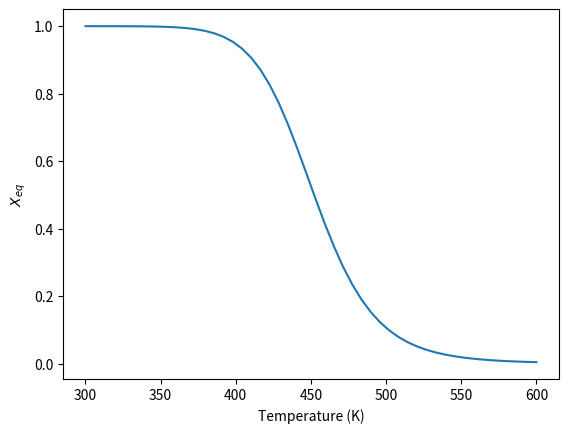

Python code for this plot: (Note: this script raises an exception after producing the figure.)
import numpy as np
import matplotlib.pyplot as plt

Hrx = -20000.0  # cal / mol
R = 1.987
K_298 = 100000.0

T = np.linspace(300, 600)

K = K_298 * np.exp(-Hrx / R * (1.0 / T - 1.0 / 298.0))

Xeq = K / (1.0 + K)

plt.plot(T, Xeq)
plt.xlabel('Temperature (K)')
plt.ylabel('$X_{eq}$')
plt.savefig('images/exo-equil-T.png')

import numpy as np
import matplotlib.pyplot as plt

Hrx = -20000.0     # J / mol
R = 1.987
K_298 = 100000.0

T = np.linspace(300, 600)

K = K_298 * np.exp(-Hrx / R * (1.0 / T - 1.0 / 298.0))

Xeq = K / (1.0 + K)

plt.plot(T, Xeq, label='$X_{eq}$')

Cpa = 50.0

for Tfeed in [300, 400, 500]:
    X = Cpa*(Tfeed - T) / Hrx
    plt.plot(T, X, label='Tfeed = {0} K'.format(Tfeed))

plt.xlabel('Temperature (K)')
plt.ylabel('$X_{eq}$')
plt.legend(loc='best')
plt.ylim([0, 1])
plt.savefig('images/exo-equil-T-EB.png')

import numpy as np
import matplotlib.pyplot as plt

Hrx = -20000.0     # cal / mol
R = 1.987
K_298 = 100000.0

T_ = np.linspace(300, 600)

K_ = K_298 * np.exp(-Hrx / R * (1.0 / T_ - 1.0 / 298.0))
Xeq = K_ / (1.0 + K_)

plt.plot(T_, Xeq, label='$X_{eq}$')

# mole and energy balances
k1 = 3.1e-6      # Rate constant at 360 K  1 / min
T1 = 360.0       # Reference T for the rate constant
E = 15000.0      # Activation energy

V = 600.0        # reactor volume in L

Cao = 2.0        # initial concentration mol / L
Fao = 10.0       # mol / min
Fbo = 0.0

v0 = Fao / Cao

CpA = 50.0       # heat capacity cal / mol / K
CpB = 50.0
dCp = CpB - CpA  # change in heat capacity due to reaction

def objective(Y, Tfeed):
    X, T = Y  # unpack the variables
    Ca = Cao * (1.0 - X)
    Cb = Cao * X

    k = k1 * np.exp(-E / R * (1.0 / T - 1.0 / T1))
    K = K_298 * np.exp(-Hrx / R * (1.0 / T - 1.0 / 298.0))

    r = k * (Ca - Cb / K)
    ra = -r

    # mole balance
    Fa = Ca * v0
    z1 = (Fao - Fa) + ra * V

    # energy balance
    # Calculate reaction energy at reaction conditions
    Hrxn = Hrx + dCp * (T - Tfeed)
    z2 = (Fao * CpA + Fbo * CpB) * (Tfeed - T) / (-Hrxn * r * V)  + 1
    return [z1, z2]

from scipy.optimize import fsolve

Tfeed = np.linspace(350, 600)
Xe, Te = np.empty(Tfeed.shape), np.empty(Tfeed.shape)

guess = [0.1, 200]
for i, tfeed in enumerate(Tfeed):
    sol, infodict, ier, message = fsolve(objective, guess, args=(tfeed), xtol=1e-6, full_output=1)
    if ier == 1:
        Xe[i], Te[i] = sol
        guess = [Xe[i], Te[i]]
    else:
        print(message)
import matplotlib.pyplot as plt
plt.plot(Tfeed, Xe)

plt.xlabel('Feed temperature')
plt.ylabel('Conversion')
plt.legend(['$X_{eq}$','$X_{exit}$'])

plt.savefig('images/adiabatic-cstr-equilibrium-tfeed-1.png')

import numpy as np

V = 10.0          # m**3
R = 8.314e-3      # gas constant kJ/mol/K

Hrx = -6.900      # Reaction enthalpy kJ/mol at 330 K

k1 = 31.1         # Rate constant at 360 K
T1 = 360.0        # Reference T for the rate constant
E = 65.7          # Activation energy kJ/mol
Kc1 = 3.03        # at 60degC
T2 = 273.15 + 60  # Reference T for the equilibrium constant

Cao = 9300.0      # initial concentration mol / m**3
Fto = 163000.0    # Total molar feed rate mol / hour
Fao = 0.9 * Fto   # inlet molar flow of A
Fbo = 0.0 * Fto
Fio = 0.1 * Fto

v0 = Fao / Cao

CpA = 0.141       # heat capacity kJ / mol / K
CpB = 0.141
dCp = CpB - CpA   # change in heat capacity due to reaction

CpI = 0.161

Tfeed = 300.0 # feed T in K

def objective(Y, Fao):
    X, T = Y  # unpack the variables

    v = v0 * T / Tfeed

    Cao = Fao / v

    Ca = Cao * (1.0 - X)
    Cb = Cao * X

    Fa = Ca * v0

    # Calculate reaction energy at reaction conditions
    Hrxn = Hrx + dCp * (T - Tfeed)

    k = k1 * np.exp(-E / R * (1.0 / T - 1.0 / T1))
    Kc = Kc1 * np.exp(-Hrxn / R * (1.0 / T - 1.0 / T2))

    r = k * (Ca - Cb / Kc)
    ra = -r
    # mole balance
    z1 = Fao - Fa + ra * V

    # energy balance
    z2 = (Fao * CpA
          + Fbo * CpB
          + Fio * CpI) * (Tfeed - T) + (-Hrxn * r * V)
    return [z1, z2]

from scipy.optimize import fsolve

guess = [0.1, 360]

X1, T1 = fsolve(objective, guess, args=(Fao,))

print('After reactor 1: X1 = {0:1.2f} and T1 = {1:1.0f}'.format(X1, T1))

# Now we compute Fa1
Fa1 = Fao * (1.0 - X1)

X2, T2 = fsolve(objective, guess, args=(Fa1,))
print('After reactor 1: X2 = {0:1.2f} and T2 = {1:1.0f}'.format(X2, T2))

import numpy as np
from scipy.optimize import fsolve

V = 10.0 # Liter

v0 = 1000.0 # L / min
Cafeed = 0.3 # mol / L

# inlet molar flows
Fa0 = v0 * Cafeed
Fb0 = Fc0 = 0.0

# Reaction properties
Hrx1 = -55000.0  # J / mol-A
Hrx2 = -71500.0  # J / mol-B

k1_300 = 3.3     # 1 / min at 300K
E1 = 9900.0      # cal / mol

k2_500 = 4.58    # 1 / min at 500K
E2 = 27000.0     # cal / mol
R = 1.987        # cal / mol / K

# thermal properties
Cpa = Cpb = Cpc = 200.0 # J / mol /K
Tfeed = 283.0 # K

# heat exchanger
Ta = 330.0   # K heat exchanger
Ua = 40000.0 # J / min / K

def objective(Y):
    Fa, Fb, Fc, T = Y
    k1 = k1_300 * np.exp(-E1 / R * (1.0 / T - 1.0 / 300.0))
    k2 = k2_500 * np.exp(-E2 / R * (1.0 / T - 1.0 / 500.0))

    Ca = Fa / v0
    Cb = Fb / v0

    r1 = k1 * Ca
    r2 = k2 * Cb

    # net rates
    ra = -r1
    rb = r1 - r2
    rc = r2

    # mole balances
    z1 = Fa0 - Fa + ra * V
    z2 = Fb0 - Fb + rb * V
    z3 = Fc0 - Fc + rc * V

    # energy balance
    z4 = Ua * (Ta - T) + Fa0 * Cpa * (Tfeed - T) + V * (r1 * -Hrx1 + r2 * -Hrx2)
    return [z1, z2, z3, z4]

solutions = []
for Ca in [0.01, 0.1, 0.2, 0.3, 0.4]:
    for Cb in [0.01, 0.1, 0.2, 0.3, 0.4]:
        for Cc in [0.01, 0.1, 0.2, 0.3, 0.4]:
            for Tg in [300, 400, 500, 600, 700]:
                Yy0 = [v0*Ca, v0*Cb, v0*Cc, Tg]
                sol = fsolve(objective, Yy0)
                Texit = sol[-1]
                solutions += [Texit]

import matplotlib.pyplot as plt
plt.hist(solutions, 200)
plt.xlabel('$T_{exit}$')
plt.ylabel('frequency')
plt.savefig('images/cstr-mult-reactions-mult-steady-states.png')
plt.show()

import numpy as np
from scipy.integrate import odeint

Fa0 = 100.0             # mol / s
Tfeed = 150.0 + 273.15  # feed temperature
Cafeed = 0.1            # mol / L

Ft0 = Fa0

v0 = Fa0 / Cafeed

# reaction properties
Hrx1 = -20.0  # kJ / mol A
Hrx2 = -60.0  # kJ / mol A

Cpa = 0.090
Cpb = 0.090
Cpc = 0.180

Ua = 4      # kJ / L / s /K
Ta = 373.0  # K

E1R = 4000.0  # K at 300 K
E2R = 9000.0


def pfr(Y, V):
    Fa, Fb, Fc, T = Y
    Ft = Fa + Fb + Fc

    k1a = 10.0 * np.exp(-E1R * (1.0 / T - 1.0 / 300.0))
    k2a = 0.09 * np.exp(-E2R * (1.0 / T - 1.0 / 300.0))

    v = v0 * (Ft / Ft0) * (T / Tfeed)
    Ca = Fa / v

    r1a = -k1a * Ca
    r2a = -k2a * Ca**2

    r1 = -r1a
    r2 = r2a / -2.0

    ra = -r1 - 2 * r2
    rb = r1
    rc = r2

    dFadV = ra
    dFbdV = rb
    dFcdV = rc

    dTdV = ((r1 * -Hrx1   # heat from rxn 1
             + 2 * r2 * -Hrx2  # heat from rxn 2
             + Ua * (Ta - T))  # Qdot
             / (Fa * Cpa + Fb * Cpb + Fc * Cpc))
    return [dFadV, dFbdV, dFcdV, dTdV]

Y0 = [Fa0, 0.0, 0.0, Tfeed]
Vspan = np.linspace(0, 1)
sol = odeint(pfr, Y0, Vspan)

Fa = sol[:, 0]
Fb = sol[:, 1]
Fc = sol[:, 2]
T = sol[:, 3]

import matplotlib.pyplot as plt
plt.subplot(1, 2, 1)
plt.plot(Vspan, Fa, Vspan, Fb, Vspan, Fc)
plt.xlabel('Volume (L)')
plt.ylabel('Molar flow (mol/s)')
plt.legend(['Fa', 'Fb', 'Fc'], loc='best')

plt.subplot(1, 2, 2)
plt.plot(Vspan, T)
plt.xlabel('Volume (L)')
plt.ylabel('Temperature (K)')
plt.tight_layout()
plt.savefig('images/pfr-mult-reactions-ua.png')
plt.show()